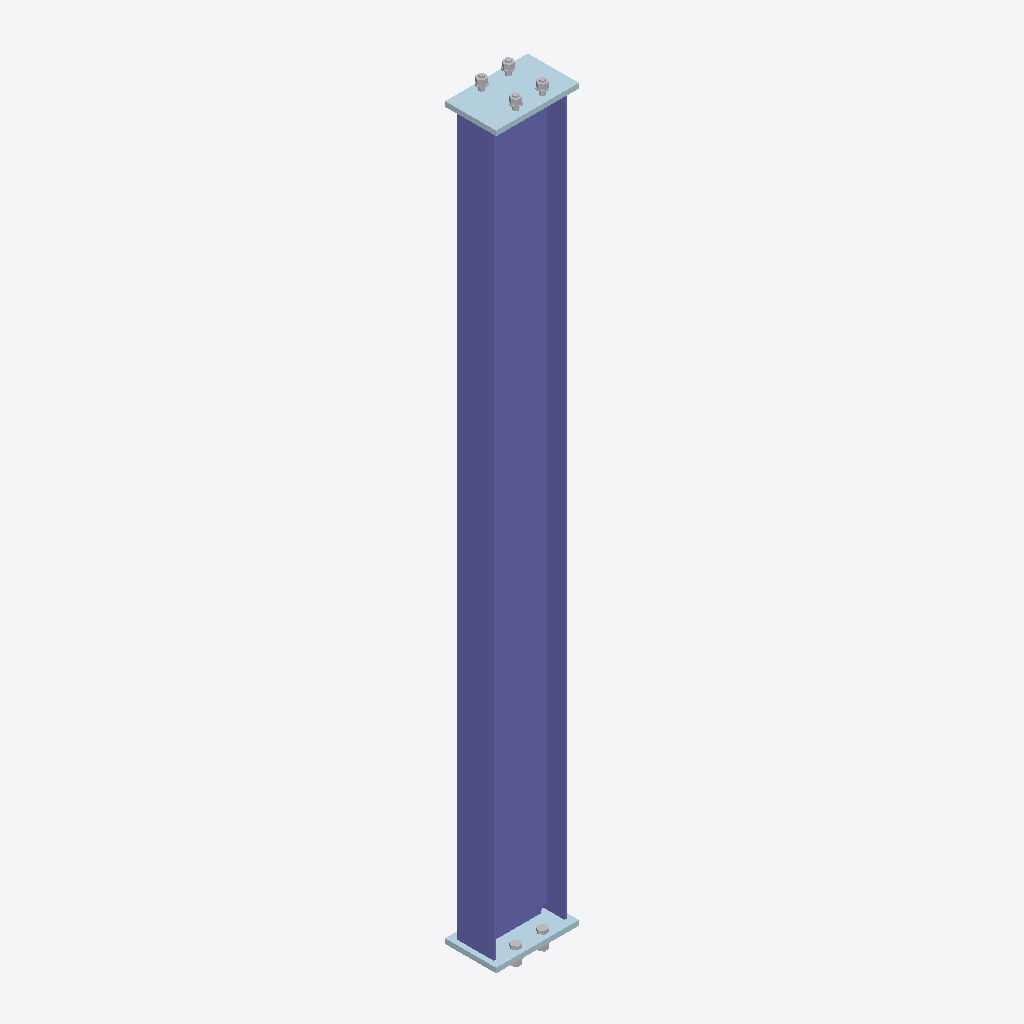
Isometric view of an IFC building model (IFC-SPF (STEP), schema IFC2X3, length unit millimetre), seen from the south-west, elements coloured by IFC class: 2 plates (pale blue), 2 other elements (light grey), 1 column (violet).
Extent 0.3 m × 0.2 m × 3.1 m (x, y, z). Storeys (1): Undefined at 0.00 m. Elements (5): 2 IfcMechanicalFastener, 2 IfcPlate, 1 IfcColumn.

HEADER;
FILE_DESCRIPTION(('ViewDefinition[CoordinationView_V2.0, QuantityTakeOffAddOnView]','ExchangeRequirement[Structural, SurfaceGeometry]','Option [BaseQuantities:On]','Option [GridExport:On]','Option [Assemblies:Off]','Option [Bolts:On]','Option [Rebars:On]','Option [PourObjects:Off]','Option [Welds:Off]','Option [SurfaceTreatments:On]','Option [LocationBy:0]','[4 more]'),'2;1');
FILE_NAME('CO006.ifc','2026-04-21T10:36:11',('USSLCOM\\yk.qian'),('Structural Designer'),'IFC Database Version: Work','Tekla Structures 2020 Service Pack 14, IFC Expor','');
FILE_SCHEMA(('IFC2X3'));
ENDSEC;
DATA;
#37=IFCPROJECT('3WwU1tCUrBjhjitOclt$Sk',#5,'Undefined',$,$,$,$,(#11),#36);
#39=IFCSITE('0I$Jzdwav9WADTUTQK5XQf',#5,'Undefined',$,$,#38,$,$,.ELEMENT.,$,$,$,$,$);
#41=IFCBUILDING('2lvsS4MBLAbxK_VGZTB7iM',#5,'Undefined',$,$,#40,$,$,.ELEMENT.,$,$,$);
#43=IFCBUILDINGSTOREY('3kx3hLcffDWQ$6XDPQzz94',#5,'Undefined',$,$,#42,$,$,.ELEMENT.,0.0);
#1019=IFCCOLUMN('3YrzbIGbH4ifP_ZJchEfP4',#728,'Column','HN300x150x6.5x9','HN300x150x6.5x9',#743,#1018,'IDe2d7d952-4254-44b2-967e-8d39ab3a9644');
#734=IFCPLATE('1l7Yy_AnH31h7BiT8yCHLb',#728,'END_PL','PL20x210','PL20x210',#731,#733,'ID6f1e2f3e-2b14-4306-b1cb-b1d23c311565');
#474=IFCPLATE('1qFzscYTD5LRzvfn4dkOk3',#44,'END_PL','PL20x210','PL20x210',#438,#473,'ID743fdda6-89d3-4555-bf79-a71127b98b83');
#724=IFCMECHANICALFASTENER('0zIgDJYjHAZxktfdnhcTMg',#44,'Bolt assembly',$,$,#505,#723,'ID3d4aa353-8ad4-4a8f-bbb7-a67c6b99d5aa',20.0,75.0);
#414=IFCMECHANICALFASTENER('0J79Ry$9j3_xPj9gVUiUTl',#44,'Bolt assembly',$,$,#47,#413,'ID131c96fc-fc9b-43fb-b66d-26a7deb1e76f',20.0,65.0);
ENDSEC;
